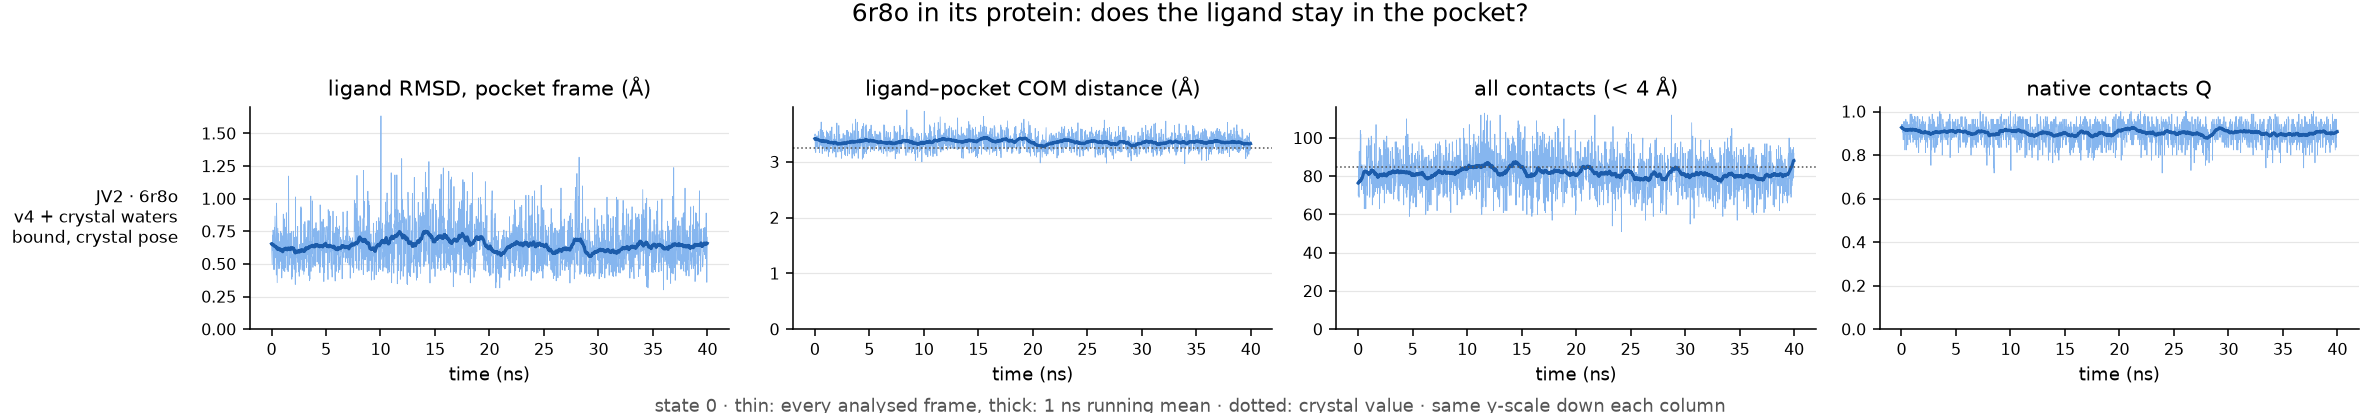

Source data for this figure (header and first rows):
run, ligand, ns, pocket_residues, native_pairs, com_crystal, frac_unbound, max_closest_contact, rmsd_mean, rmsd_last10pct, com_mean, com_last10pct, contacts_mean, contacts_last10pct, Q_mean, Q_last10pct, verdict
REST2-rotbonds/6r8o-complex, JV2, 40.0, 23, 85, 3.25, 0.0, 3.06, 0.64, 0.64, 3.36, 3.35, 81.64, 80.52, 0.9, 0.9, bound, crystal pose
